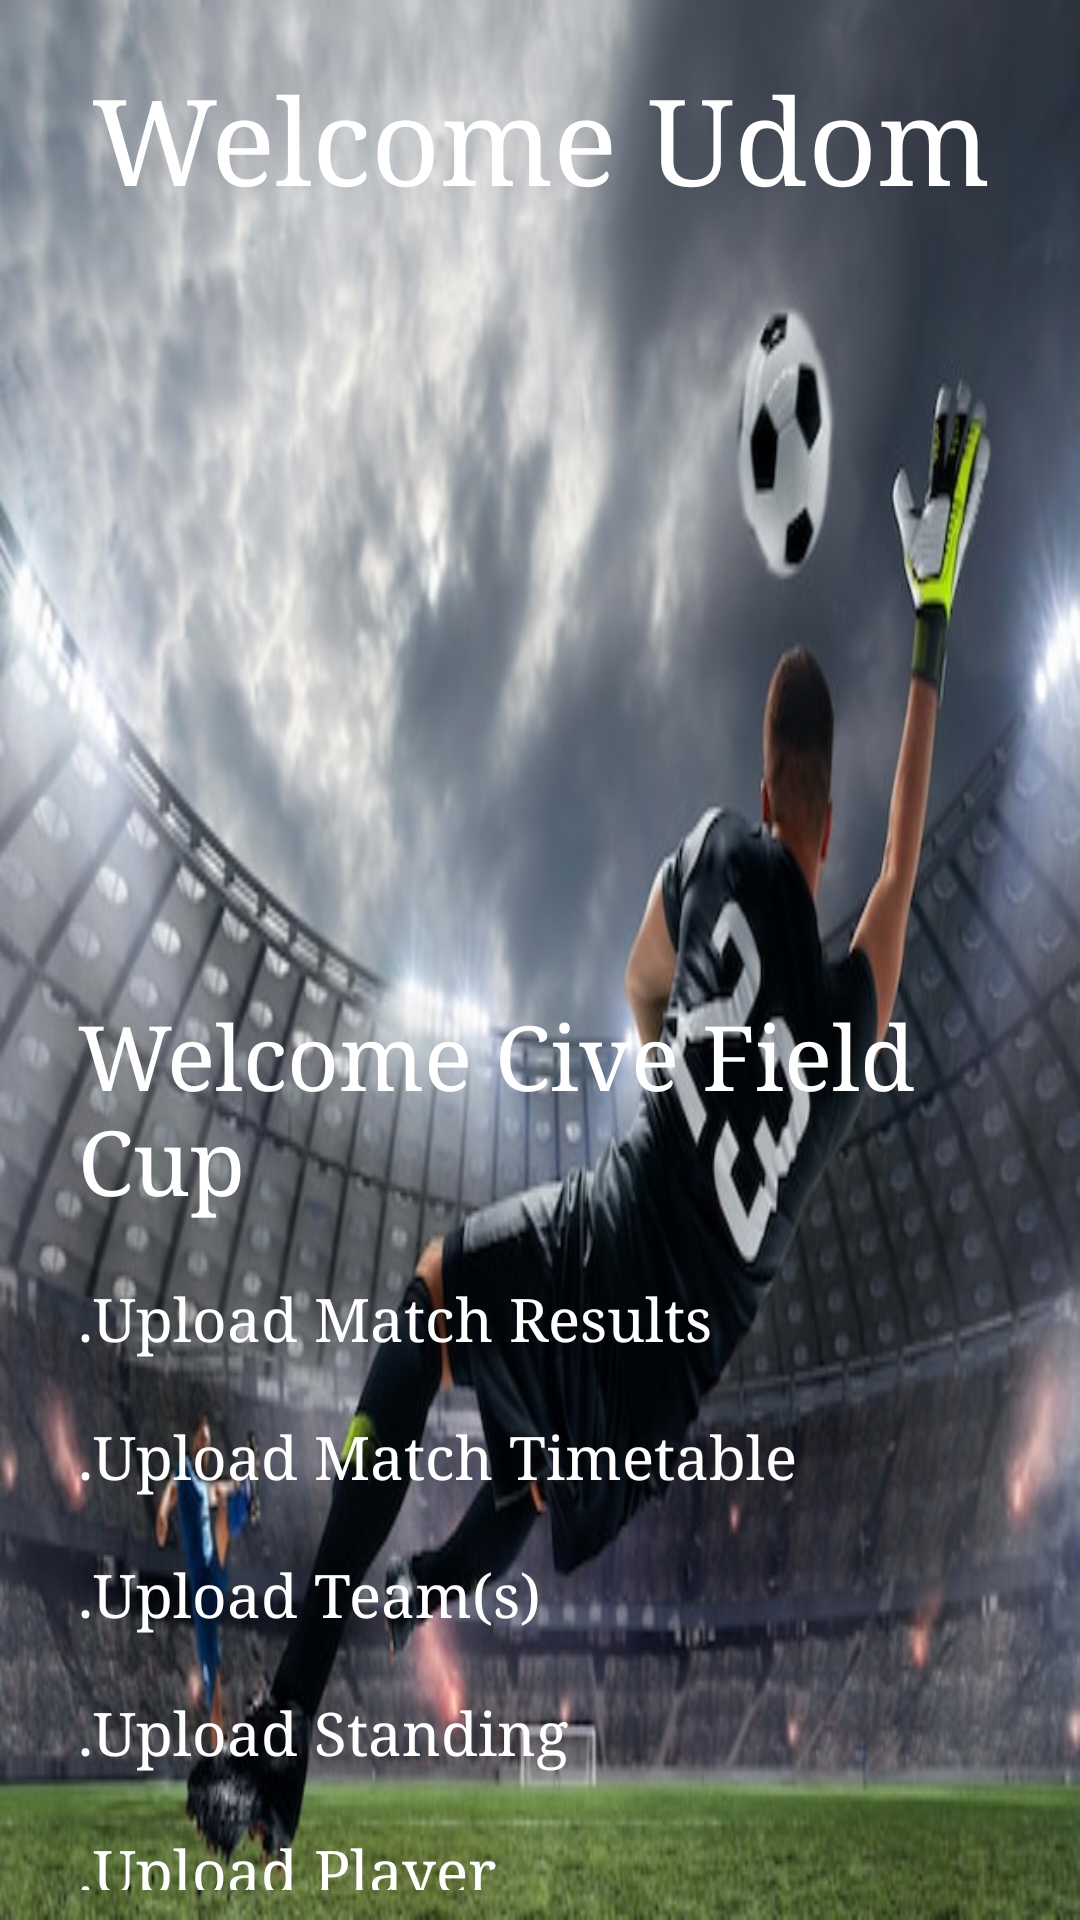

Reconstruct the res/layout file that produces this screen, plus the resources it refers to.
<!-- AndroidManifest.xml: application theme Theme.Cive_Field_Cup -->
<!-- res/layout/fragment_home.xml -->
<?xml version="1.0" encoding="utf-8"?>
<LinearLayout xmlns:android="http://schemas.android.com/apk/res/android"
    xmlns:tools="http://schemas.android.com/tools"
    android:layout_width="match_parent"
    android:layout_height="match_parent"
    android:background="@drawable/p5"
    android:orientation="vertical"
    tools:context=".HomeFragment">

   <TextView
       android:layout_width="match_parent"
       android:layout_height="wrap_content"
       android:text="Welcome Udom"
       android:layout_marginTop="20dp"
       android:gravity="center"
       android:fontFamily="serif"
       android:textColor="#FFFFFF"
       android:textSize="40sp"
       tools:ignore="HardcodedText" />

   <LinearLayout
       android:layout_width="match_parent"
       android:layout_marginLeft="16sp"
       android:layout_marginRight="16sp"
       android:layout_marginTop="250sp"
       android:layout_height="wrap_content"
       android:orientation="vertical">

      <TextView
          android:layout_width="wrap_content"
          android:layout_height="wrap_content"
          android:layout_gravity="center"
          android:fontFamily="serif"
          android:padding="10sp"
          android:text="Welcome Cive Field Cup"
          android:textColor="@color/white"
          android:textSize="30sp"
          tools:ignore="HardcodedText,TextContrastCheck" />

      <TextView
          android:layout_width="wrap_content"
          android:layout_height="wrap_content"
          android:padding="10sp"
          android:fontFamily="serif"
          android:text=".Upload Match Results"
          android:textColor="@color/white"
          android:textSize="20sp"
          tools:ignore="HardcodedText,TextContrastCheck" />

      <TextView
          android:layout_width="wrap_content"
          android:layout_height="wrap_content"
          android:padding="10sp"
          android:fontFamily="serif"
          android:text=".Upload Match Timetable"
          android:textColor="@color/white"
          android:textSize="20sp"
          tools:ignore="HardcodedText,TextContrastCheck" />

      <TextView
          android:layout_width="wrap_content"
          android:layout_height="wrap_content"
          android:padding="10sp"
          android:text=".Upload Team(s)"
          android:fontFamily="serif"
          android:textColor="@color/white"
          android:textSize="20sp"
          tools:ignore="HardcodedText,TextContrastCheck" />

      <TextView
          android:layout_width="wrap_content"
          android:layout_height="wrap_content"
          android:padding="10sp"
          android:text=".Upload Standing"
          android:fontFamily="serif"
          android:textColor="@color/white"
          android:textSize="20sp"
          tools:ignore="HardcodedText,TextContrastCheck" />
      <TextView
          android:layout_width="wrap_content"
          android:layout_height="wrap_content"
          android:padding="10sp"
          android:text=".Upload Player"
          android:fontFamily="serif"
          android:textColor="@color/white"
          android:textSize="20sp"
          tools:ignore="HardcodedText,TextContrastCheck" />
      <TextView
          android:layout_width="wrap_content"
          android:layout_height="wrap_content"
          android:padding="10sp"
          android:text=".Register Students"
          android:fontFamily="serif"
          android:textColor="@color/white"
          android:textSize="20sp"
          tools:ignore="HardcodedText,TextContrastCheck" />
   </LinearLayout>
</LinearLayout>
<!-- resources referenced by this layout -->
<resources>
  <!-- drawable p5: jpg bitmap (drawable, 62042 bytes) -->
  <style name="Theme.Cive_Field_Cup" parent="Base.Theme.Cive_Field_Cup" />
  <style name="Base.Theme.Cive_Field_Cup" parent="Theme.Material3.DayNight.NoActionBar">
          
          
      </style>
  <!-- not gathered from this repository: default colours our renderer supplied (Android Studio template values) -->
  <color name="white">#FFFFFFFF</color>
</resources>
